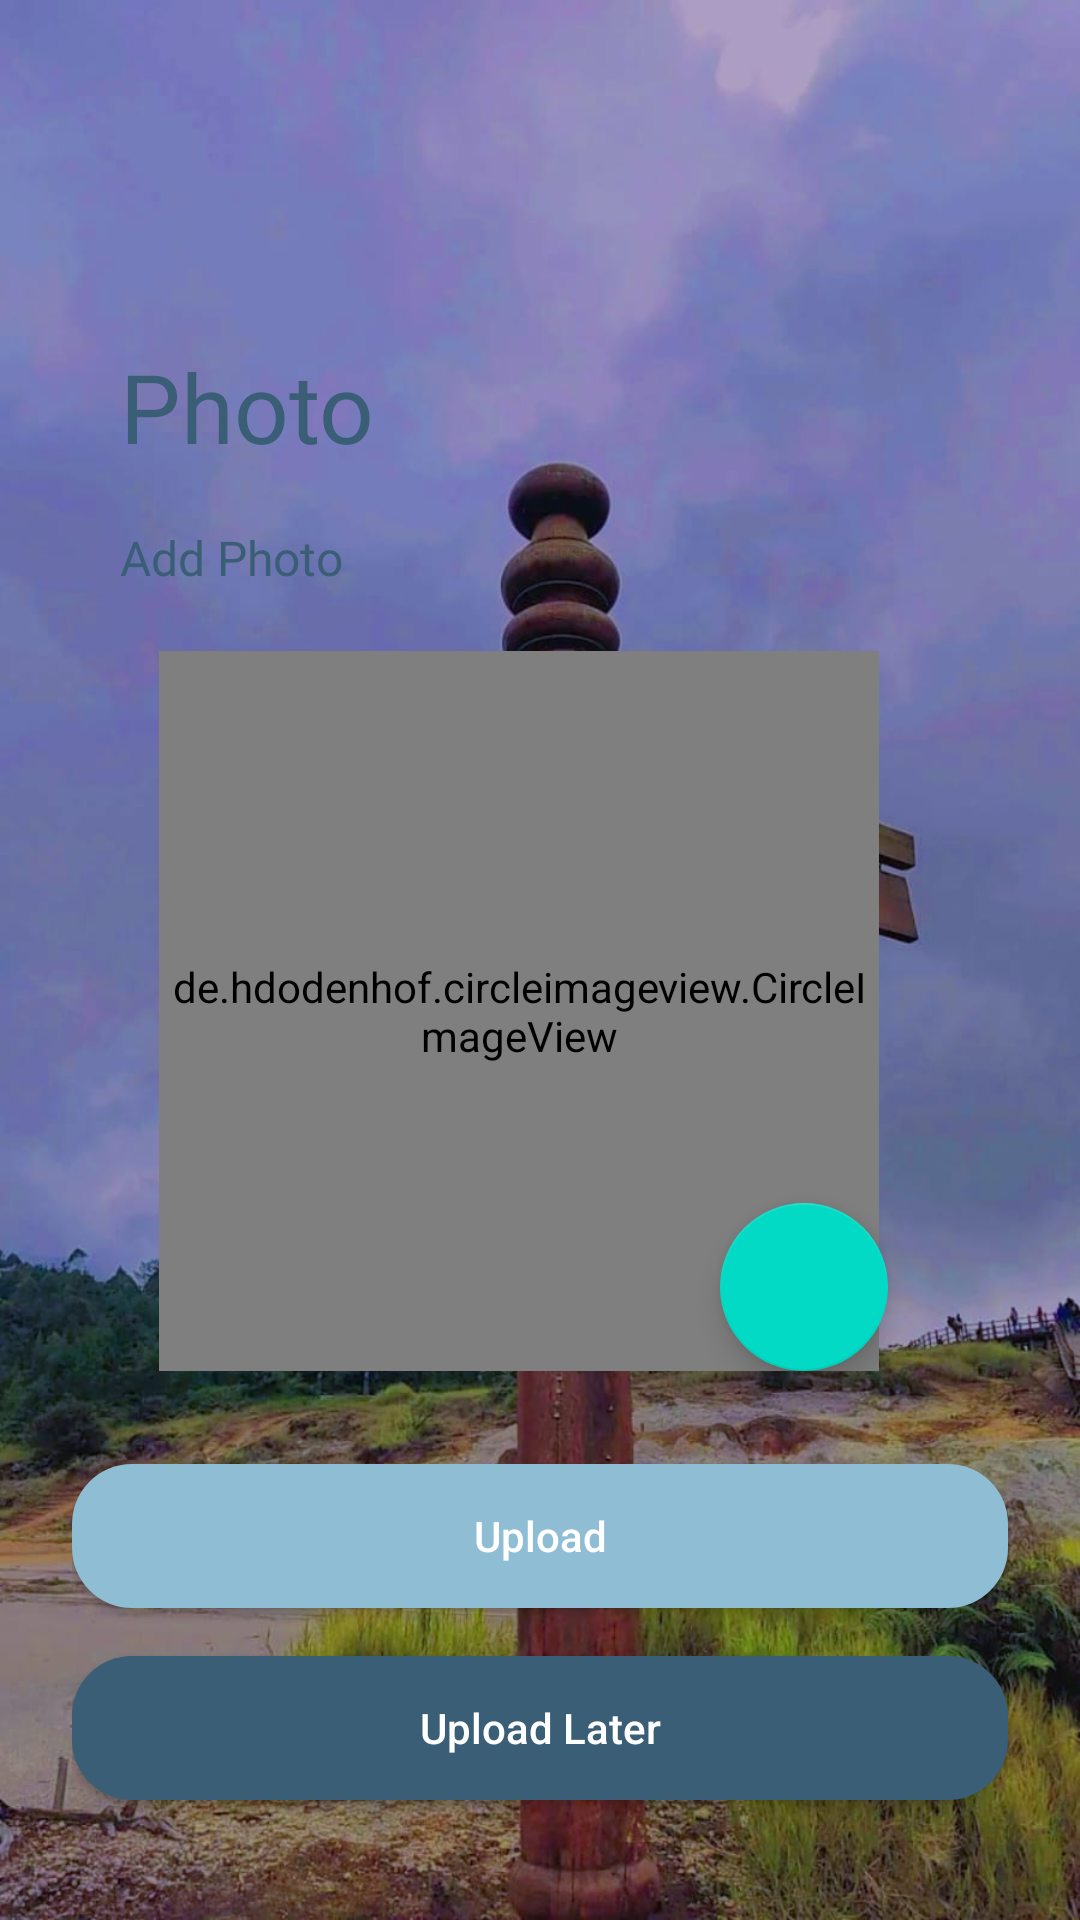

Produce the Android XML layout that renders to this screen, including the resource entries it uses.
<!-- AndroidManifest.xml: application theme Theme.Capstone -->
<!-- res/layout/activity_register_photo.xml -->
<?xml version="1.0" encoding="utf-8"?>
<androidx.constraintlayout.widget.ConstraintLayout xmlns:android="http://schemas.android.com/apk/res/android"
    xmlns:app="http://schemas.android.com/apk/res-auto"
    xmlns:tools="http://schemas.android.com/tools"
    android:layout_width="match_parent"
    android:layout_height="match_parent"
    android:background="@drawable/welcome"
    tools:context=".register.Register">

    <androidx.constraintlayout.widget.ConstraintLayout
        android:layout_width="match_parent"
        android:layout_height="550dp"
        android:background="@drawable/rectangle_background"
        android:orientation="horizontal"
        android:padding="24dp"
        app:layout_constraintBottom_toBottomOf="parent"
        app:layout_constraintEnd_toEndOf="parent"
        app:layout_constraintHorizontal_bias="0.0"
        app:layout_constraintStart_toStartOf="parent">

        <ProgressBar
            android:id="@+id/progress_bar"
            android:layout_width="wrap_content"
            android:layout_height="wrap_content"
            android:foregroundGravity="center"
            android:visibility="gone"
            app:layout_constraintBottom_toBottomOf="parent"
            app:layout_constraintEnd_toEndOf="parent"
            app:layout_constraintStart_toStartOf="parent"
            app:layout_constraintTop_toTopOf="parent" />

        <TextView
            android:id="@+id/textView2"
            android:layout_width="wrap_content"
            android:layout_height="wrap_content"
            android:layout_marginStart="16dp"
            android:layout_marginTop="18dp"
            android:fontFamily="@font/montserrat_semibold"
            android:text="@string/add_photo"
            android:textColor="@color/dark_blue"
            android:textSize="16sp"
            app:layout_constraintStart_toStartOf="parent"
            app:layout_constraintTop_toBottomOf="@+id/textView1" />

        <de.hdodenhof.circleimageview.CircleImageView
            android:id="@+id/imageView"
            android:layout_width="240dp"
            android:layout_height="240dp"
            android:layout_marginStart="135dp"
            android:layout_marginTop="60dp"
            android:layout_marginEnd="124dp"
            app:layout_constraintEnd_toEndOf="parent"
            app:layout_constraintHorizontal_bias="0.568"
            app:layout_constraintStart_toStartOf="parent"
            app:layout_constraintTop_toBottomOf="@+id/textView1"
            android:src="@drawable/dummy_photo" />

        <com.google.android.material.floatingactionbutton.FloatingActionButton
            android:id="@+id/add_photo"
            android:layout_width="wrap_content"
            android:layout_height="wrap_content"
            android:layout_marginTop="184dp"
            android:layout_marginEnd="40dp"
            android:contentDescription="@string/add_photo"
            android:src="@drawable/ic_add"
            app:layout_constraintEnd_toEndOf="parent"
            app:layout_constraintTop_toTopOf="@+id/imageView" />

        <TextView
            android:id="@+id/textView1"
            android:layout_width="wrap_content"
            android:layout_height="wrap_content"
            android:layout_marginStart="16dp"
            android:fontFamily="@font/montserrat_bold"
            android:text="@string/photo"
            android:textColor="@color/dark_blue"
            android:textSize="32sp"
            app:layout_constraintStart_toStartOf="parent"
            app:layout_constraintTop_toTopOf="parent" />

        <androidx.appcompat.widget.AppCompatButton
            android:id="@+id/upload"
            android:layout_width="0dp"
            android:layout_height="wrap_content"
            android:layout_marginBottom="16dp"
            android:background="@drawable/button_rg"
            android:text="@string/upload"
            android:textAllCaps="false"
            android:textColor="@color/white"
            app:layout_constraintBottom_toTopOf="@+id/login_button"
            app:layout_constraintEnd_toEndOf="parent"
            app:layout_constraintStart_toStartOf="parent" />


        <androidx.appcompat.widget.AppCompatButton
            android:id="@+id/login_button"
            android:layout_width="0dp"
            android:layout_height="wrap_content"
            android:layout_marginBottom="16dp"
            android:background="@drawable/button_rg_second"
            android:text="@string/upload_later"
            android:textAllCaps="false"
            android:textColor="@color/white"
            app:layout_constraintBottom_toBottomOf="parent"
            app:layout_constraintEnd_toEndOf="parent"
            app:layout_constraintStart_toStartOf="parent" />

    </androidx.constraintlayout.widget.ConstraintLayout>

</androidx.constraintlayout.widget.ConstraintLayout>
<!-- resources referenced by this layout -->
<resources>
  <color name="dark_blue">#395E76</color>
  <color name="white">#FFFFFFFF</color>
  <!-- drawable button_rg (drawable) -->
  <?xml version="1.0" encoding="utf-8"?>
  <shape xmlns:android="http://schemas.android.com/apk/res/android">
      <corners android:radius="20dp"/>
      <solid android:color="@color/blue" />
  
  </shape>
  <!-- drawable button_rg_second (drawable) -->
  <?xml version="1.0" encoding="utf-8"?>
  <shape xmlns:android="http://schemas.android.com/apk/res/android">
      <corners android:radius="20dp"/>
      <solid android:color="@color/dark_blue" />
  
  </shape>
  <!-- drawable dummy_photo: png bitmap (drawable, 7740 bytes) -->
  <!-- drawable welcome: jpg bitmap (drawable, 122758 bytes) -->
  <string name="add_photo">Add Photo</string>
  <string name="photo">Photo</string>
  <string name="upload">Upload</string>
  <string name="upload_later">Upload Later</string>
  <style name="Theme.Capstone" parent="Theme.MaterialComponents.DayNight.DarkActionBar">
          
          <item name="colorPrimary">@color/gray</item>
          <item name="colorPrimaryVariant">@color/blue</item>
          <item name="colorOnPrimary">@color/white</item>
          
          <item name="colorSecondary">@color/teal_200</item>
          <item name="colorSecondaryVariant">@color/teal_700</item>
          <item name="colorOnSecondary">@color/black</item>
          
          <item name="android:statusBarColor" tools:targetApi="l">?attr/colorPrimaryVariant</item>
          
      </style>
  <color name="blue">#8FBDD4</color>
  <color name="gray">#D6E5FA</color>
  <color name="teal_200">#FF03DAC5</color>
  <color name="teal_700">#FF018786</color>
  <color name="black">#FF000000</color>
</resources>
